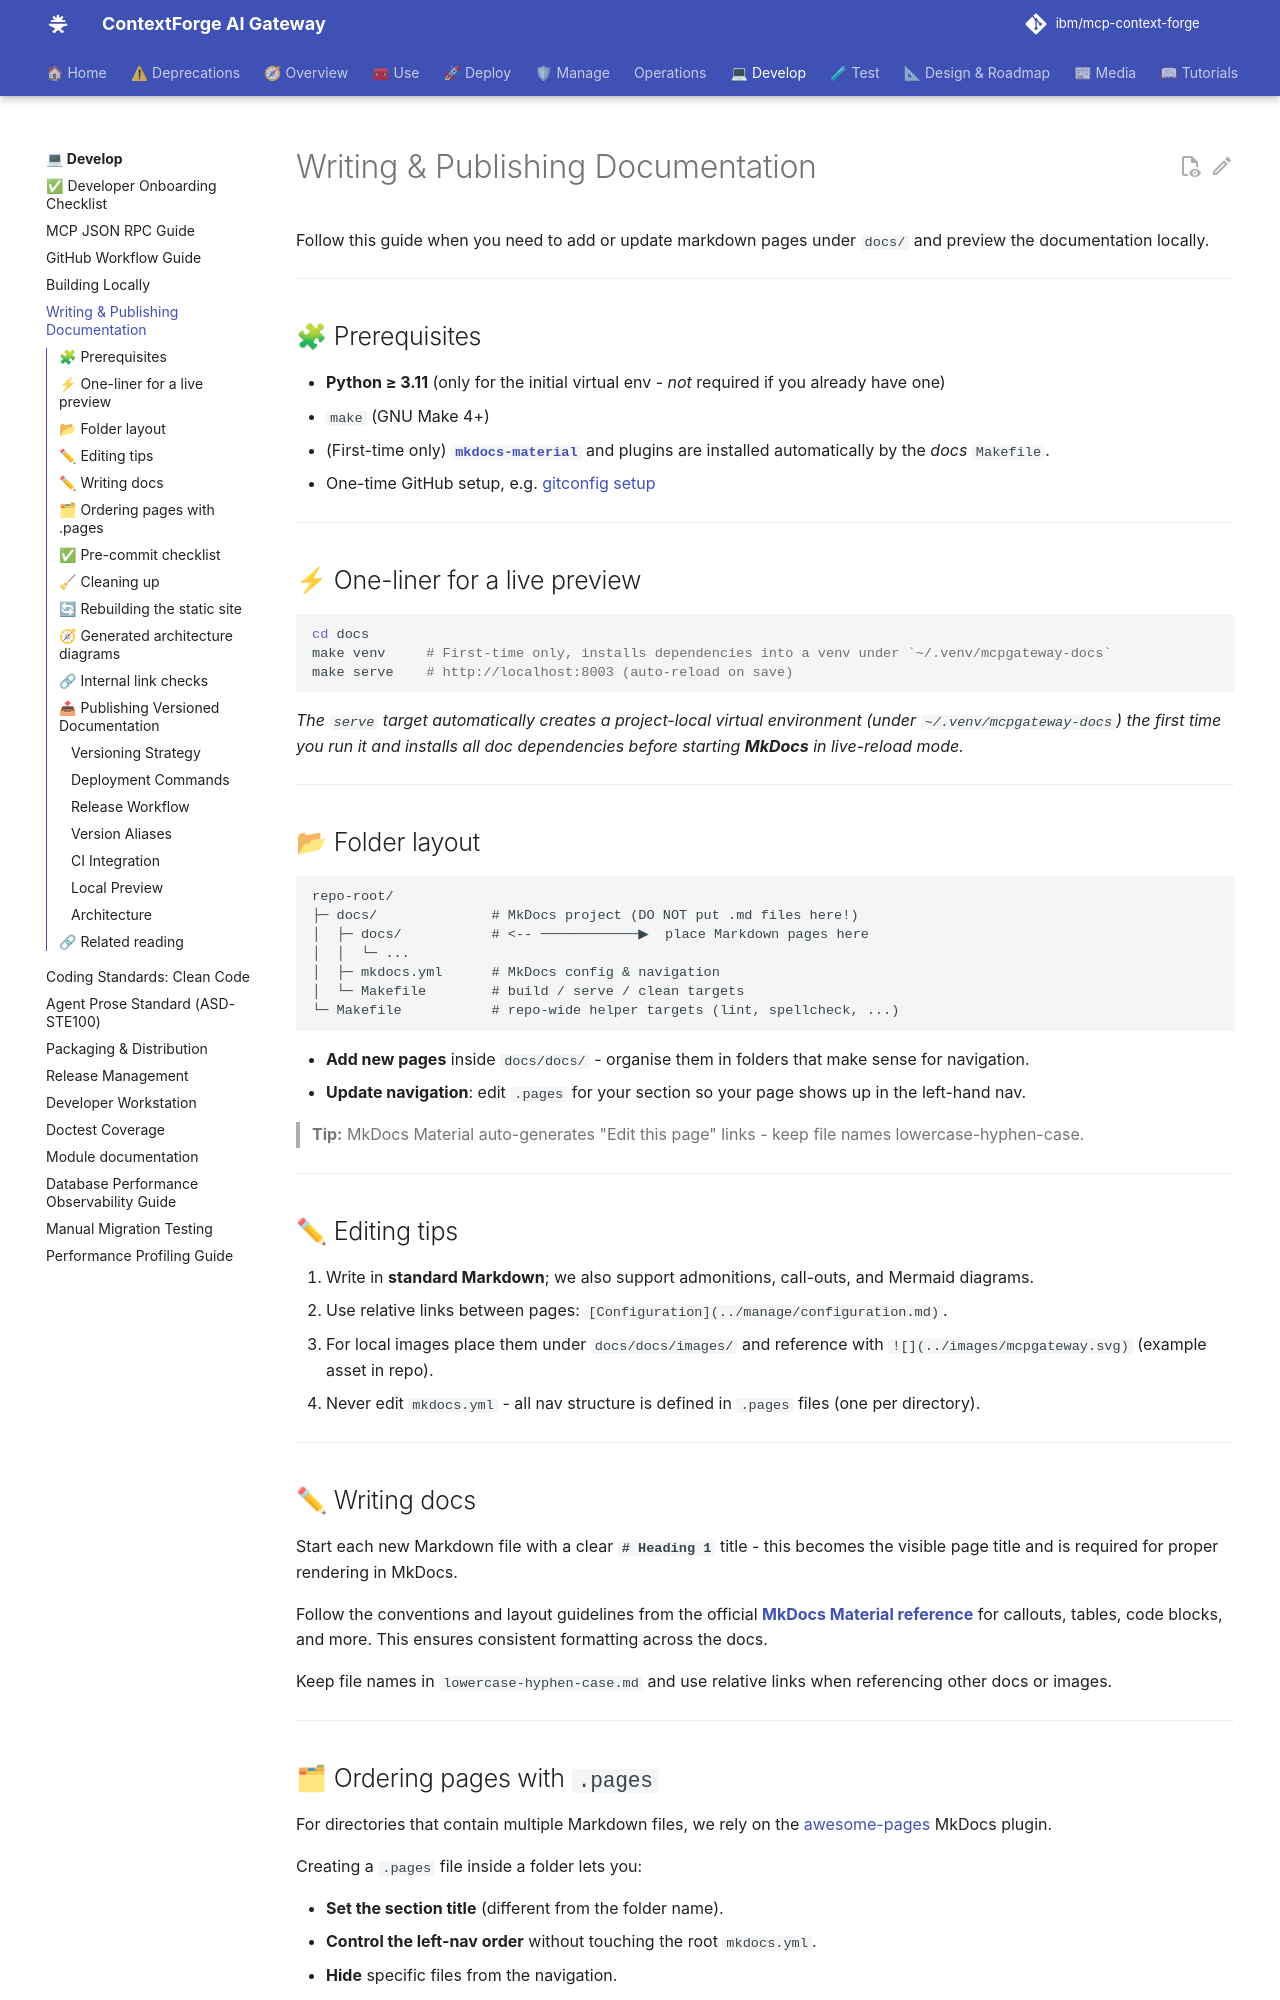

repository: IBM/mcp-context-forge · page: 1.0.11/development/documentation/index.html · generator: mkdocs

# Writing & Publishing Documentation

Follow this guide when you need to add or update markdown pages under `docs/` and preview the documentation locally.

---

## 🧩 Prerequisites

* **Python ≥ 3.11** (only for the initial virtual env - *not* required if you already have one)
* `make` (GNU Make 4+)
* (First-time only) **[`mkdocs-material`](https://squidfunk.github.io/mkdocs-material/)** and plugins are installed automatically by the *docs* `Makefile`.
* One-time GitHub setup, e.g. [gitconfig setup](./github.md#16-personal-git-configuration-recommended)

---

## ⚡ One-liner for a live preview

```bash
cd docs
make venv     # First-time only, installs dependencies into a venv under `~/.venv/mcpgateway-docs`
make serve    # http://localhost:8003 (auto-reload on save)
```

*The `serve` target automatically creates a project-local virtual environment (under `~/.venv/mcpgateway-docs`) the first time you run it and installs all doc dependencies before starting **MkDocs** in live-reload mode.*

---

## 📂 Folder layout

```text
repo-root/
├─ docs/              # MkDocs project (DO NOT put .md files here!)
│  ├─ docs/           # <-- ────────────▶  place Markdown pages here
│  │  └─ ...
│  ├─ mkdocs.yml      # MkDocs config & navigation
│  └─ Makefile        # build / serve / clean targets
└─ Makefile           # repo-wide helper targets (lint, spellcheck, ...)
```

* **Add new pages** inside `docs/docs/` - organise them in folders that make sense for navigation.
* **Update navigation**: edit `.pages` for your section so your page shows up in the left-hand nav.

> **Tip:** MkDocs Material auto-generates "Edit this page" links - keep file names lowercase-hyphen-case.

---

## ✏ Editing tips

1. Write in **standard Markdown**; we also support admonitions, call-outs, and Mermaid diagrams.
2. Use relative links between pages: `[Configuration](../manage/configuration.md)`.
3. For local images place them under `docs/docs/images/` and reference with `![](../images/mcpgateway.svg)` (example asset in repo).
4. Never edit `mkdocs.yml` - all nav structure is defined in `.pages` files (one per directory).

---
